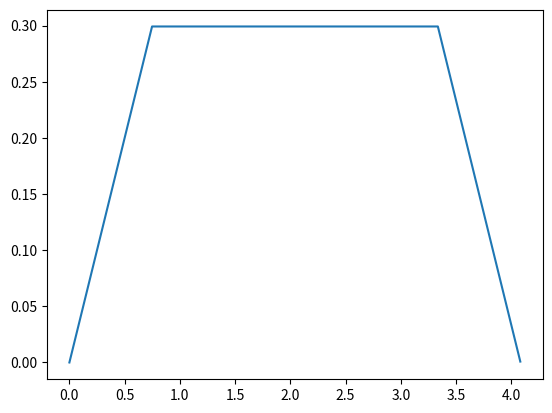

Python code for this plot:
# -*- coding: utf-8 -*-
"""
Created on Sun Apr  7 23:18:23 2024

@author: jonwo
"""

import numpy as np
import matplotlib.pyplot as plt

maxV = 0.3 #0.3m/s
maxA = 0.4 #1m/s^2
samplingHz = 500 #500Hz
samplingT = 1/samplingHz #1/500s

targetS = 1 #1m


tAcc = maxV/maxA

tStatic = targetS/maxV - tAcc

tTotal = tAcc*2 + tStatic

orderN = int(tTotal/samplingT)
raisingN = int(tAcc/samplingT)
staticN = orderN - 2*raisingN

orderArr = np.zeros([orderN])

vTmp = 0
for i in range(0, orderN):
    orderArr[i] = vTmp
    if i < raisingN:
        vTmp = vTmp + maxA*samplingT
    elif i >= raisingN+staticN:
        vTmp = vTmp - maxA*samplingT

orderX = np.arange(0, tTotal, tTotal/orderN)

plt.plot(orderX, orderArr)

plt.show()
